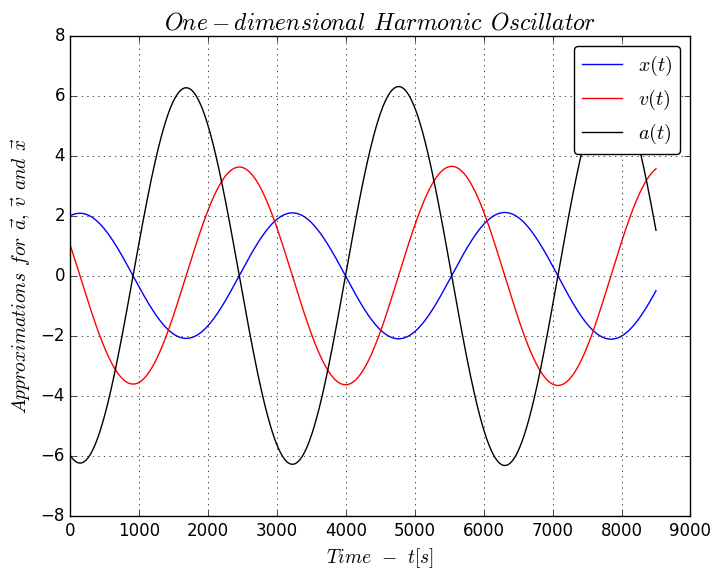

Write Python code to recreate this figure.

#  Created on August 08, 2020
#  Author: Jailson Santana
#  E-mail: [email redacted]
#  Coded in Python 3.7

'''=========================================================================================
||                                                                                        ||
||     This code integrates part of computational production developed as a test in       ||
||     the course "computational methods in physics" in my undergraduation in Physics     ||
||                                                                                        ||
[redacted]
[redacted]
||                                                                                        ||
||     Computational implementation of the Velocity Verlet algorithm for the case         ||
||     of the One-dimensional Harmonic Oscillator.                                        ||
||                                                                                        ||
========================================================================================'''



import numpy as np
import matplotlib.pyplot as plt
from matplotlib import style
style.use('classic')

N, m, k, tmax = 8500, 1, 3, 10
epsilon, sigma = 1, 1
x_0, vx_0 = 2, 1
ax_0 = -k*x_0
dt = tmax/N
ax, vx, x = np.empty(N+1), np.empty(N+1), np.empty(N+1)
ax[0], vx[0], x[0] = ax_0, vx_0, x_0

# Iterating over the time steps:
for i in range(0, N):
    ax[i+1] = -k*x[i]/m
    vx[i+1] = vx[i] + 1/2*(ax[i] + ax[i+1])*dt
    x[i+1] = x[i] + vx[i]*dt + 1/2*ax[i]*dt**2
    # print("x:","%10.6f" % x[i+1],"   ", "vx:",  # This can make the execution of this code very slow! Try not to use it!
    #       "%10.6f" % vx[i+1],"   ", "ax:",      # Use this only for data inspection to be aware of the correct calculated result.
    #       "%10.6f" % ax[i+1])

plt.plot(x, '-', color='blue', label=r'$x(t)$')
plt.plot(vx, '-', color='red', label=r'$v(t)$')
plt.plot(ax, '-', color='black', label=r'$a(t)$')
plt.xlabel('$Time \:\:-\:\: t[s]$', fontsize=14)
plt.ylabel('$Approximations \:\:for \:\: \\vec{a},\: \\vec{v}\:\: and \:\: \\vec{x}$', fontsize=14)
plt.legend(fancybox=True, loc='upper right', scatterpoints=1, numpoints=1)
plt.title(r"$One-dimensional \:\: Harmonic \:\: Oscillator$", fontdict={'fontsize': 17, 'fontweight': 'normal'})
plt.grid(True)
plt.show()
